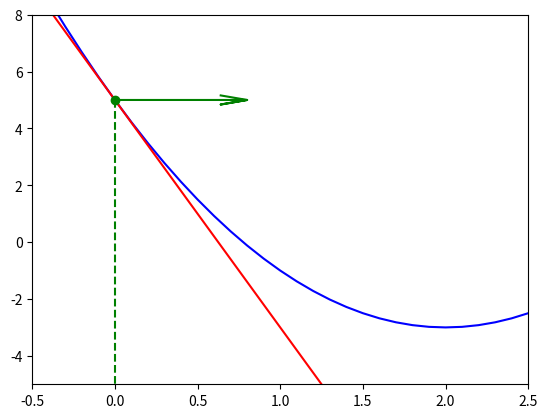
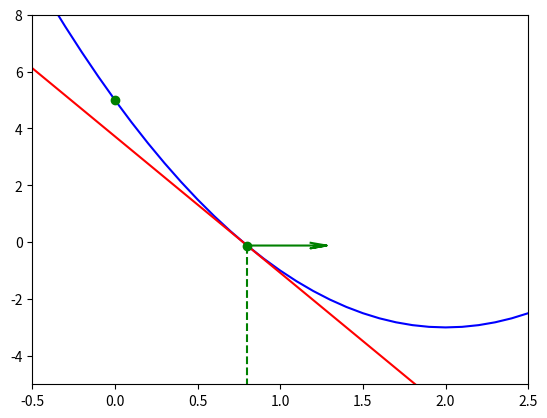
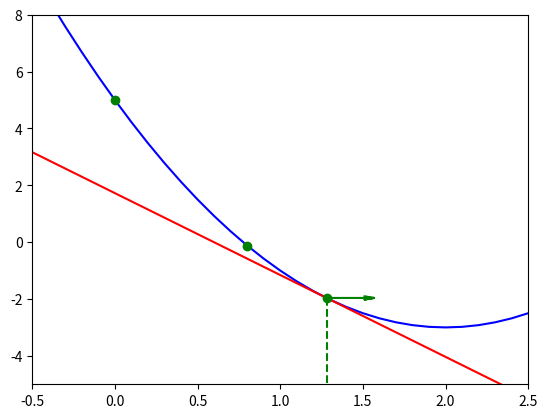
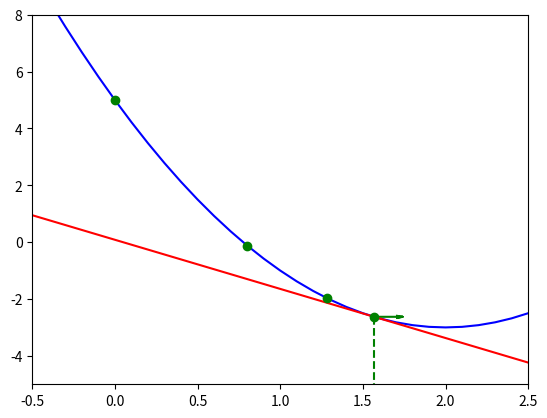
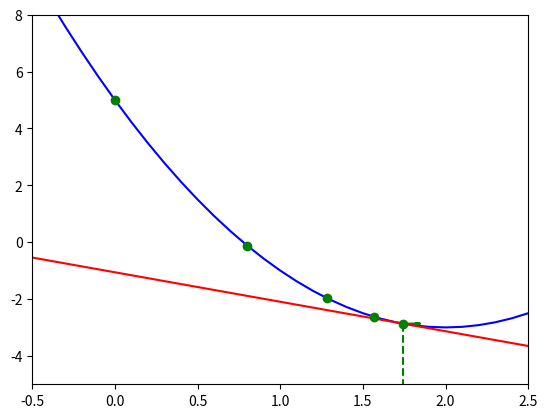
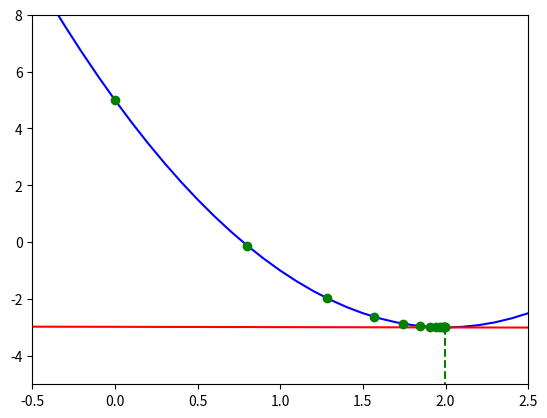

Generate these figures, in order, with matplotlib:
import numpy as np
import matplotlib

matplotlib.use('Agg')

import matplotlib.pyplot as plt


def f(x):
    return 2 * (x - 2) ** 2 - 3

def df_dx(x):
    return 4 * (x - 2)

EPS = 1e-2
BASE_LR = 1e-1

ROI_LEFT = -.5
ROI_RIGHT = 2.5
ROI_BOTTOM = -5 
ROI_TOP = 8

def draw_f():
    x = np.arange(ROI_LEFT, ROI_RIGHT + 0.1, 0.1)
    print(x)
    y = np.array(list(map(f, x)))
    print(y)
    plt.plot(x, y, 'b')

def draw_arrow(x, y, arrow_len):
    plt.plot(
        [x] + [x + arrow_len, x + 0.8 * arrow_len] * 2, 
        [y, y, y - 0.2 * arrow_len, y, y + 0.2 * arrow_len],
        'g'
    )
    plt.plot(
        [x, x], [y, ROI_BOTTOM], 'g--'
    )


def main():
    x_list = []
    x_i = 0
    it = 0
    
    def condition(x):
        return abs(df_dx(x)) > EPS

    while condition(x_i):
        x_list.append(x_i)
        print('x_i = {}'.format(x_i))
        k = df_dx(x_i)
        b = f(x_i) - k * x_i
        grad = BASE_LR * k
        
        def line(x):
            return k * x + b

        def save_figure(filename):
            plt.xlim([ROI_LEFT, ROI_RIGHT])
            plt.ylim([ROI_BOTTOM, ROI_TOP])
            draw_f()
            draw_arrow(x_i, f(x_i), -grad)
            plt.plot([ROI_LEFT, ROI_RIGHT], [line(ROI_LEFT), line(ROI_RIGHT)], 'r')
            plt.plot(x_list, list(map(f, x_list)), 'go')
            plt.savefig(filename, bbox_inches='tight', dpi=200)
            plt.clf()

        if it < 5 or not condition(x_i - grad):
            save_figure('fig_{}.png'.format(it))

        it += 1
        x_i -= grad

    print('Root: {}'.format(x_i))

if __name__ == '__main__':
    main()
